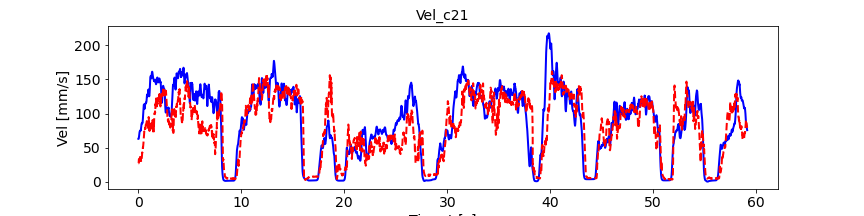

The file beside this chart, header and first rows:
, pred_vel, pred_vel_x, pred_vel_y, label_vel, label_vel_x, label_vel_y
0, 27.06, -1.49, -10.12, 63.02, -55.06, -29.14
1, 27.09, -1.878, -10.1, 62.93, -54.99, -29.1
2, 27.67, -5.065, -12.42, 63.01, -54.96, -29.34
3, 28.77, -6.582, -13.87, 63.26, -54.97, -29.85
4, 31.56, -10.45, -17.77, 63.73, -55.1, -30.54
5, 32.95, -12.65, -20.28, 64.42, -55.37, -31.43
6, 33.12, -14.33, -21.56, 65.37, -55.78, -32.55
7, 33.81, -15.23, -21.55, 66.45, -56.12, -34.06
8, 33.29, -16.47, -21.09, 67.69, -56.42, -36.01
9, 31.46, -16.57, -19.4, 68.91, -56.76, -37.81
10, 30.41, -16.48, -18.15, 70.13, -57.15, -39.5
11, 30, -15.85, -17.16, 71.18, -57.53, -40.89
12, 30.48, -16.15, -17.37, 72.08, -57.9, -42.05
13, 30.77, -17.44, -17.82, 72.88, -58.27, -42.98
14, 31.38, -18.25, -17.75, 73.48, -58.58, -43.69
15, 32.48, -19.35, -18.09, 73.92, -58.82, -44.18
16, 32.9, -20.15, -17.61, 74.24, -58.91, -44.63
17, 33.73, -20.98, -17.29, 74.43, -58.87, -45.06
18, 35.13, -22.79, -15.78, 74.5, -58.69, -45.46
19, 36.55, -25.52, -14.66, 74.58, -58.49, -45.87
20, 35.14, -28.16, -11.27, 74.67, -58.27, -46.31
21, 34.7, -27.9, -7.59, 74.63, -57.92, -46.72
22, 34.02, -28.28, -5.394, 74.48, -57.42, -47.1
23, 33.68, -27.96, -4.14, 74.63, -57.2, -47.63
24, 32.58, -27.49, -3.959, 75.08, -57.23, -48.31
25, 31.69, -26.91, -3.846, 75.86, -57.53, -49.17
26, 31.49, -25.36, -2.163, 76.1, -57.44, -49.65
27, 32.05, -24.25, -0.6229, 75.81, -56.95, -49.78
28, 32.29, -23.76, 0.3743, 76.06, -56.93, -50.19
29, 31.01, -22.55, 1.456, 76.87, -57.38, -50.9
30, 31.28, -21.44, 1.57, 78.26, -58.32, -51.92
31, 30.73, -21.76, 2.079, 79.35, -59.17, -52.61
32, 30.4, -21.79, 2.177, 80.17, -59.94, -52.98
33, 29.57, -21.5, 1.611, 81.38, -61.08, -53.52
34, 30.1, -21.76, 0.4376, 83.01, -62.63, -54.22
35, 30.41, -22.98, -0.4261, 84.07, -63.75, -54.54
36, 31.08, -24.08, -1.426, 84.6, -64.5, -54.48
37, 32.22, -26.03, -2.267, 84.61, -64.88, -54.04
38, 33.39, -27.4, -3.434, 85.05, -65.6, -53.85
39, 35.25, -29.46, -4.377, 85.92, -66.69, -53.89
40, 36.51, -31.33, -5.605, 86.34, -67.38, -53.7
41, 37.98, -33.29, -7.112, 86.33, -67.69, -53.27
42, 39.59, -35.29, -8.523, 85.88, -67.64, -52.6
43, 41.32, -37.35, -9.708, 85.98, -68, -52.29
44, 43.07, -39.5, -10.53, 86.63, -68.75, -52.34
45, 42.74, -41.34, -11.48, 86.72, -68.98, -52.17
46, 43.73, -41.8, -11.93, 86.26, -68.69, -51.77
47, 45.22, -42.35, -11.97, 86.29, -68.69, -51.76
48, 46.11, -42.1, -11.77, 86.8, -69, -52.15
49, 47.79, -42.6, -12.78, 87.81, -69.63, -52.94
50, 49.5, -43.95, -13.94, 89.11, -70.3, -54.17
51, 50.17, -45.29, -14.53, 90.74, -71.05, -55.86
52, 50.03, -45.73, -14.75, 92.65, -71.99, -57.75
53, 50.29, -45.69, -15.24, 94.89, -73.13, -59.9
54, 50.92, -45.34, -16.95, 97.54, -74.51, -62.37
55, 51.96, -45.15, -19.56, 100.1, -75.8, -64.88
56, 54.02, -46.46, -21.59, 102.8, -77.04, -67.51
57, 55.4, -48.45, -24.33, 105.1, -78.15, -69.75
58, 56.36, -48.53, -25.56, 107.1, -79.16, -71.67
59, 57.67, -50.18, -26.7, 108.8, -79.92, -73.39
... 7,028 more rows
